6-way image classification set "images" from GitHub (MIKIHERSHCOVITZ/ProductPrediction); label vocabulary: cakes cupcakes snack cakes, candy, chips pretzels snacks, chocolate, cookies biscuits, popcorn peanuts seeds related snacks.

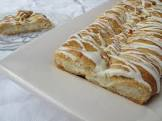
Label: cakes cupcakes snack cakes

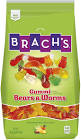
Label: candy

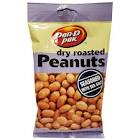
Label: popcorn peanuts seeds related snacks

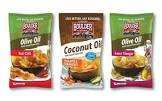
Label: chips pretzels snacks

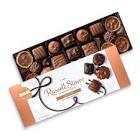
Label: chocolate

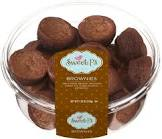
Label: cookies biscuits
